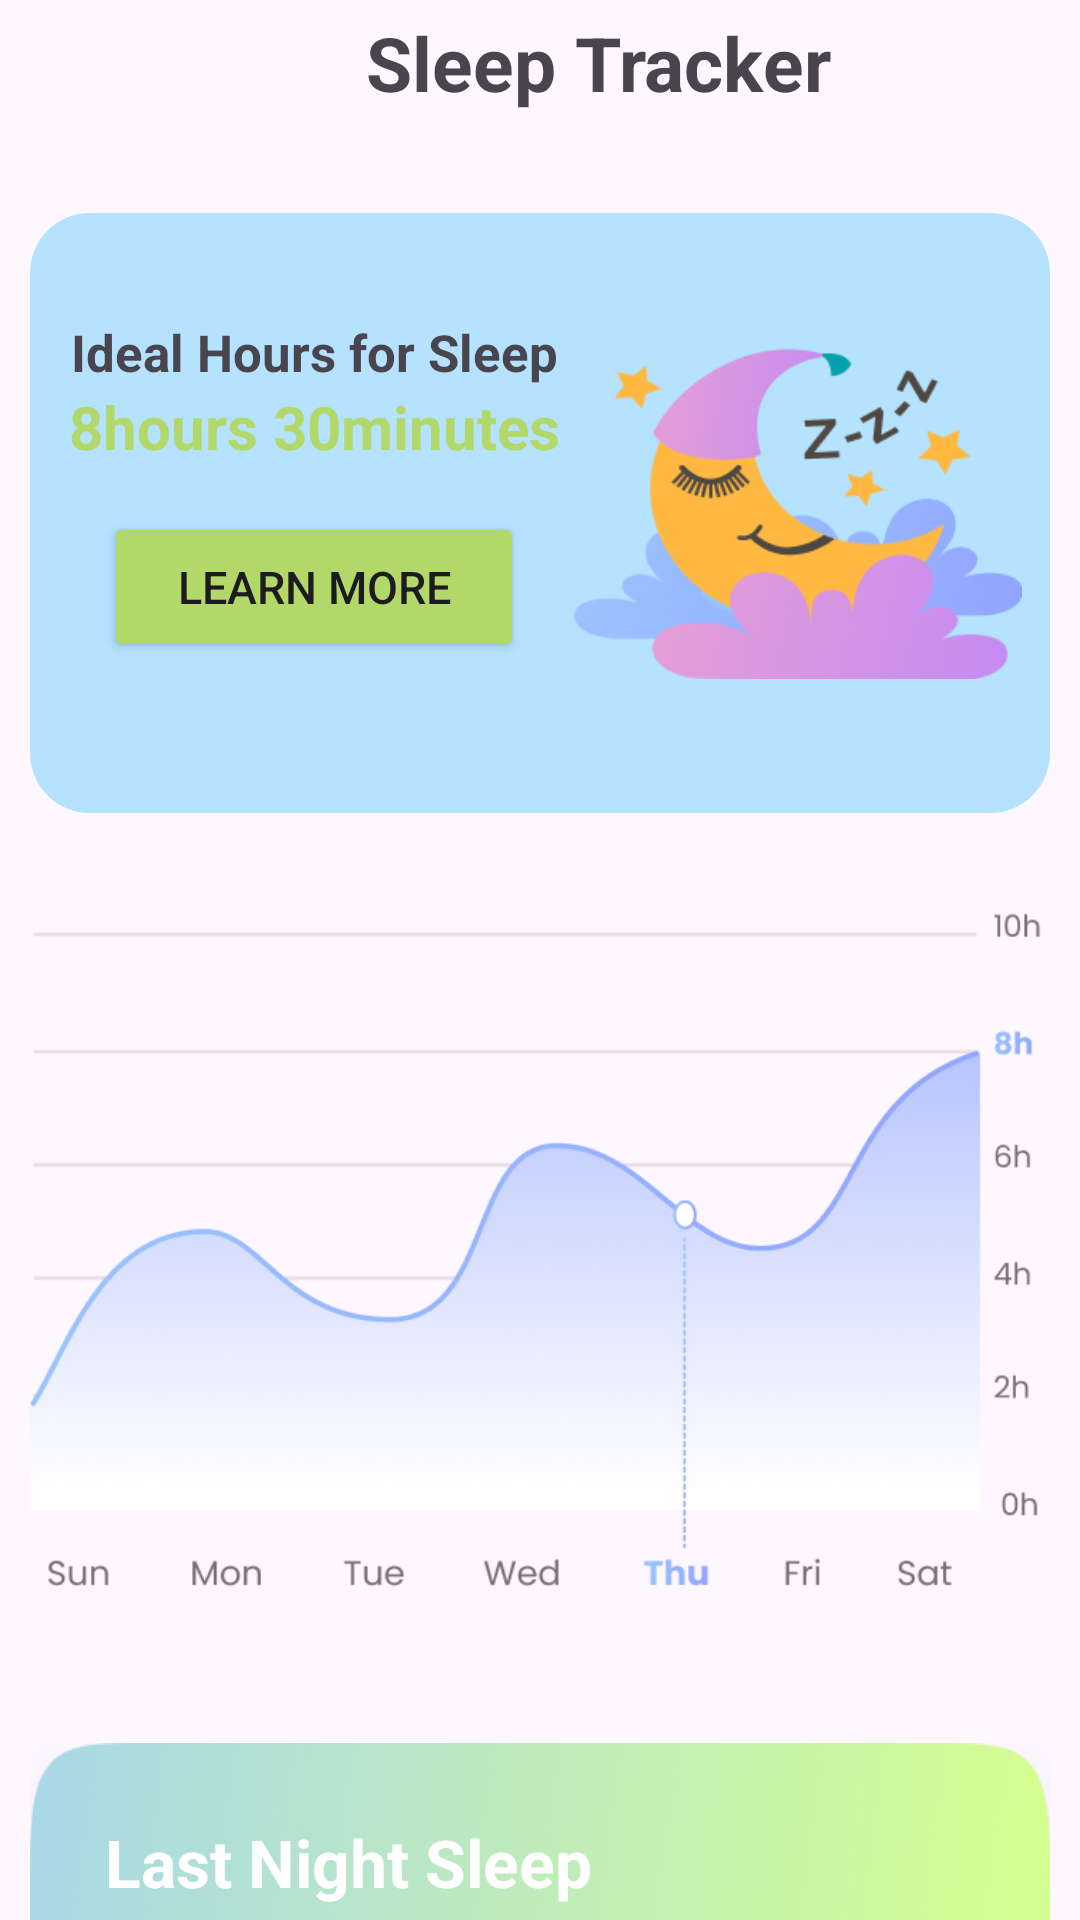

Here is an Android app screen rendered from its layout file. Give the layout XML and the strings, colors and styles it references.
<!-- AndroidManifest.xml: application theme Theme.FinalProjectCSE225 -->
<!-- res/layout/activity_sleep.xml -->
<?xml version="1.0" encoding="utf-8"?>
<LinearLayout xmlns:android="http://schemas.android.com/apk/res/android"
    xmlns:app="http://schemas.android.com/apk/res-auto"
    xmlns:tools="http://schemas.android.com/tools"
    android:layout_width="match_parent"
    android:layout_height="match_parent"
    android:orientation="vertical"
    tools:context=".Sleep">

    <LinearLayout
        android:layout_width="match_parent"
        android:layout_height="45dp">

        <ImageView
            android:id="@+id/back"
            android:layout_width="40dp"
            android:layout_height="40dp"
            android:src="@drawable/back"
            android:layout_marginVertical="4dp"
            android:layout_marginHorizontal="6dp"/>

        <TextView
            android:layout_width="wrap_content"
            android:layout_height="wrap_content"
            android:text="Sleep Tracker"
            android:layout_marginVertical="4dp"
            android:layout_marginHorizontal="70dp"
            android:textSize="25sp"
            android:textStyle="bold"
            />

    </LinearLayout>

    <ScrollView
        android:layout_gravity="center"
        android:layout_width="390dp"
        android:layout_height="630dp"
        android:layout_margin="4dp">

        <LinearLayout
            android:layout_width="wrap_content"
            android:layout_height="wrap_content"
            android:orientation="vertical"
            android:layout_margin="12dp">

            <LinearLayout
                android:id="@+id/sleep"
                android:layout_width="340dp"
                android:layout_height="200dp"
                android:background="@drawable/light_blue_box"
                android:layout_gravity="center"
                android:gravity="center"
                android:layout_margin="10dp">

                <LinearLayout
                    android:id="@+id/bpm"
                    android:layout_width="wrap_content"
                    android:layout_height="wrap_content"
                    android:orientation="vertical"
                    android:gravity="center">

                    <TextView
                        android:layout_width="wrap_content"
                        android:layout_height="wrap_content"
                        android:text="Ideal Hours for Sleep"
                        android:textSize="17sp"
                        android:textStyle="bold"
                        android:layout_marginHorizontal="4dp"/>

                    <TextView
                        android:layout_width="wrap_content"
                        android:layout_height="wrap_content"
                        android:text="8hours 30minutes"
                        android:textSize="20sp"
                        android:textStyle="bold"
                        android:textColor="@color/green1"
                        android:layout_marginHorizontal="4dp"/>

                    <Button
                        android:id="@+id/learn"
                        android:layout_width="140dp"
                        android:layout_height="50dp"
                        android:text="Learn More"
                        android:backgroundTint="@color/green1"
                        android:textSize="15sp"
                        android:layout_marginHorizontal="6dp"
                        android:layout_marginVertical="15dp"/>
                </LinearLayout>


                <ImageView
                    android:layout_width="150dp"
                    android:layout_height="150dp"
                    android:src="@drawable/sleepy_moon"/>

            </LinearLayout>

            <ImageView
                android:layout_width="340dp"
                android:layout_height="250dp"
                android:layout_gravity="center"
                android:src="@drawable/sleep_graph"
                android:layout_margin="15dp"/>

            <LinearLayout
                android:layout_width="340dp"
                android:layout_height="200dp"
                android:background="@drawable/green_background"
                android:layout_gravity="center"
                android:orientation="vertical"
                android:layout_marginVertical="20dp">

                <TextView
                    android:layout_width="wrap_content"
                    android:layout_height="wrap_content"
                    android:text="Last Night Sleep"
                    android:layout_marginHorizontal="25dp"
                    android:layout_marginTop="25dp"
                    android:textSize="22sp"
                    android:textColor="@color/white"
                    android:textStyle="bold"/>

                <TextView
                    android:layout_width="wrap_content"
                    android:layout_height="wrap_content"
                    android:text="8h 20min"
                    android:layout_marginHorizontal="25dp"
                    android:textSize="22sp"
                    android:textColor="@color/white"
                    android:textStyle="bold"/>

            </LinearLayout>

            <LinearLayout
                android:layout_width="340dp"
                android:layout_height="wrap_content"
                android:background="@drawable/light_blue_box"
                android:layout_marginBottom="20dp"
                android:layout_gravity="center"
                android:gravity="center">

                <TextView
                    android:layout_width="wrap_content"
                    android:layout_height="wrap_content"
                    android:text="Daily Sleep Schedule"
                    android:layout_marginHorizontal="18dp"
                    android:layout_marginVertical="15dp"
                    android:textSize="18sp"
                    android:textStyle="bold"/>

                <Button
                    android:id="@+id/check"
                    android:layout_width="110dp"
                    android:layout_height="50dp"
                    android:text="Check"
                    android:textSize="15sp"
                    android:layout_marginVertical="15dp"
                    android:layout_marginHorizontal="18dp"/>

            </LinearLayout>

        </LinearLayout>

    </ScrollView>

    <LinearLayout
        android:layout_width="match_parent"
        android:layout_height="wrap_content"
        android:background="@color/light_grey"
        android:gravity="center">

        <ImageView
            android:id="@+id/home"
            android:layout_width="40dp"
            android:layout_height="40dp"
            android:src="@drawable/ghome"
            android:layout_marginHorizontal="12dp"/>

        <View
            android:layout_width="13dp"
            android:layout_height="wrap_content"/>

        <ImageView
            android:id="@+id/workout"
            android:layout_width="40dp"
            android:layout_height="40dp"
            android:src="@drawable/wworkout"
            android:layout_marginHorizontal="12dp"/>

        <View
            android:layout_width="13dp"
            android:layout_height="wrap_content"/>

        <ImageView
            android:id="@+id/calender"
            android:layout_width="40dp"
            android:layout_height="40dp"
            android:src="@drawable/wcalender"
            android:layout_marginHorizontal="12dp"/>

        <View
            android:layout_width="13dp"
            android:layout_height="wrap_content"/>

        <ImageView
            android:id="@+id/diet"
            android:layout_width="40dp"
            android:layout_height="40dp"
            android:src="@drawable/wdiet"
            android:layout_marginHorizontal="12dp"/>

        <View
            android:layout_width="13dp"
            android:layout_height="wrap_content"/>

        <ImageView
            android:id="@+id/profile"
            android:layout_width="40dp"
            android:layout_height="40dp"
            android:src="@drawable/bsetting"
            android:layout_marginHorizontal="12dp"/>

    </LinearLayout>

</LinearLayout>
<!-- resources referenced by this layout -->
<resources>
  <color name="green1">#FFB2D869</color>
  <color name="light_grey">#ECECEC</color>
  <color name="white">#FFFFFFFF</color>
  <!-- drawable bsetting: png bitmap (drawable, 1542 bytes) -->
  <!-- drawable ghome: png bitmap (drawable, 566 bytes) -->
  <!-- drawable green_background: png bitmap (drawable, 253664 bytes) -->
  <!-- drawable light_blue_box (drawable) -->
  <?xml version="1.0" encoding="utf-8"?>
  <selector xmlns:android="http://schemas.android.com/apk/res/android">
      <item>
          <shape android:shape="rectangle">
              <solid android:color="@color/light_blue1"/>
              <corners android:radius="20dp"/>/>
          </shape>
      </item>
  </selector>
  <!-- drawable sleep_graph: png bitmap (drawable, 93546 bytes) -->
  <!-- drawable sleepy_moon: png bitmap (drawable, 29301 bytes) -->
  <!-- drawable wcalender: png bitmap (drawable, 823 bytes) -->
  <!-- drawable wdiet: png bitmap (drawable, 826 bytes) -->
  <!-- drawable wworkout: png bitmap (drawable, 827 bytes) -->
  <style name="Theme.FinalProjectCSE225" parent="Base.Theme.FinalProjectCSE225" />
  <color name="light_blue1">#b5e2ff</color>
  <style name="Base.Theme.FinalProjectCSE225" parent="Theme.Material3.DayNight.NoActionBar">
          
          
      </style>
</resources>
